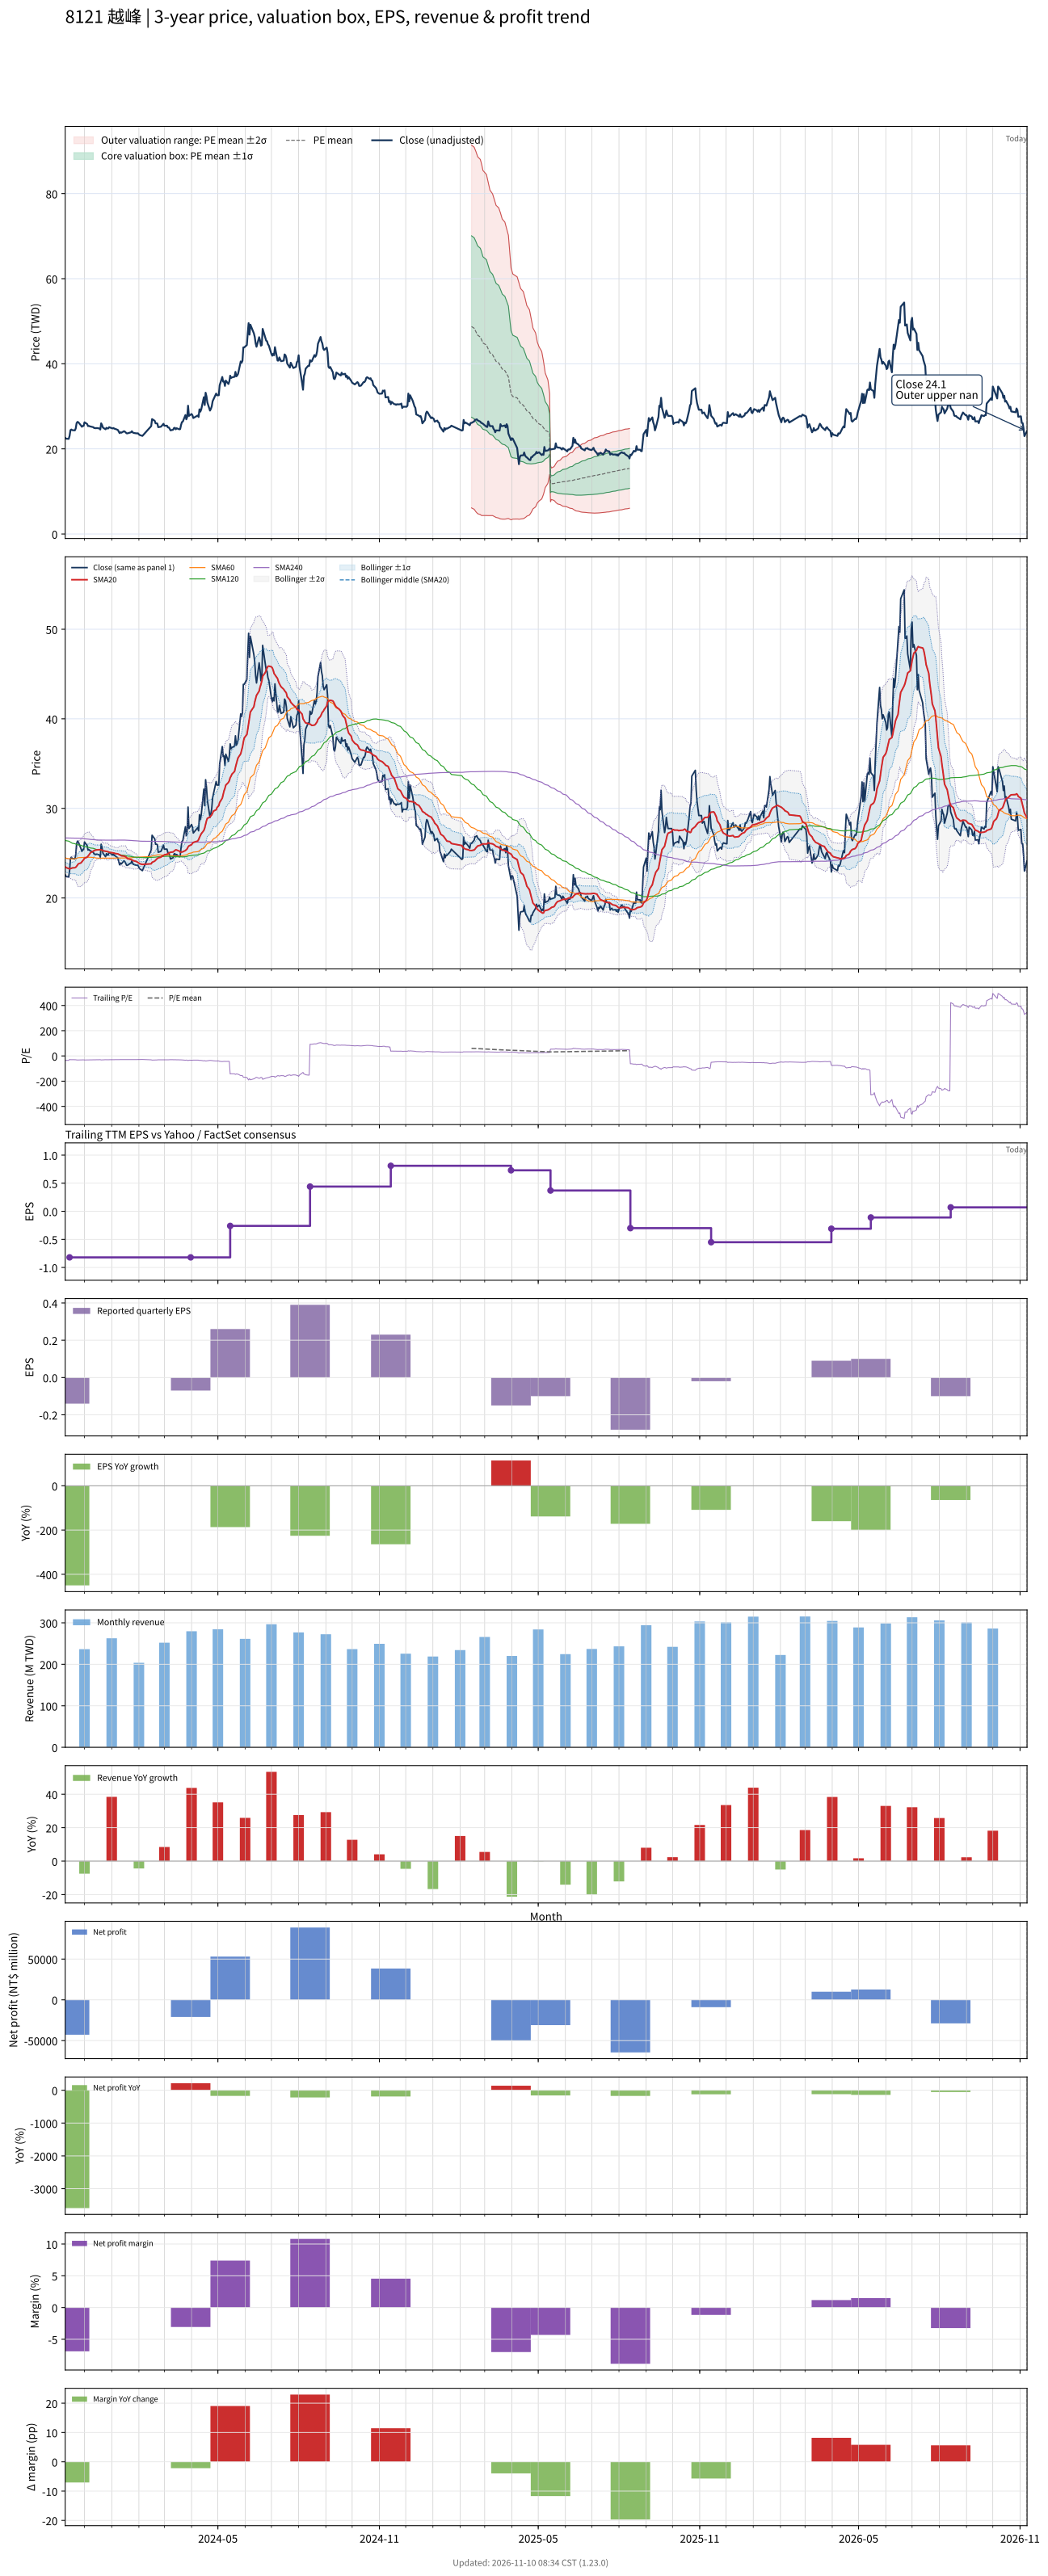

Values plotted in this chart, from the file beside it:
# chart-version: skill-stock-dynamic-val…
date, close, available_date, period_end, eps, ttm_eps, pe, pe_mean, pe_std, price_m2, price_m1, price_mean, price_p1, price_p2, forward_eps, forward_pe, forward_pe_mean, forward_pe_std, forward_price_m2, forward_price_m1, forward_price_mean, forward_price_p1, forward_price_p2, sma20
2023-11-09, 22.6, 2023-08-14, 2023-06-30, -0.31, -0.64, -35.31, , , , , , , , , , , , , , , , , 23.49
2023-11-10, 22.4, 2023-08-14, 2023-06-30, -0.31, -0.64, -35, , , , , , , , , , , , , , , , , 23.39
2023-11-13, 22.35, 2023-08-14, 2023-06-30, -0.31, -0.64, -34.92, , , , , , , , , , , , , , , , , 23.29
2023-11-14, 23.05, 2023-11-14, 2023-09-30, -0.14, -0.82, -28.11, , , , , , , , , , , , , , , , , 23.25
2023-11-15, 24.4, 2023-11-14, 2023-09-30, -0.14, -0.82, -29.76, , , , , , , , , , , , , , , , , 23.27
2023-11-16, 24.55, 2023-11-14, 2023-09-30, -0.14, -0.82, -29.94, , , , , , , , , , , , , , , , , 23.32
2023-11-17, 24.4, 2023-11-14, 2023-09-30, -0.14, -0.82, -29.76, , , , , , , , , , , , , , , , , 23.35
2023-11-20, 24.35, 2023-11-14, 2023-09-30, -0.14, -0.82, -29.7, , , , , , , , , , , , , , , , , 23.38
2023-11-21, 24.8, 2023-11-14, 2023-09-30, -0.14, -0.82, -30.24, , , , , , , , , , , , , , , , , 23.42
2023-11-22, 26.05, 2023-11-14, 2023-09-30, -0.14, -0.82, -31.77, , , , , , , , , , , , , , , , , 23.54
2023-11-23, 26.35, 2023-11-14, 2023-09-30, -0.14, -0.82, -32.13, , , , , , , , , , , , , , , , , 23.68
2023-11-24, 26.25, 2023-11-14, 2023-09-30, -0.14, -0.82, -32.01, , , , , , , , , , , , , , , , , 23.81
2023-11-27, 25.5, 2023-11-14, 2023-09-30, -0.14, -0.82, -31.1, , , , , , , , , , , , , , , , , 23.91
2023-11-28, 25.2, 2023-11-14, 2023-09-30, -0.14, -0.82, -30.73, , , , , , , , , , , , , , , , , 24.03
2023-11-29, 25.4, 2023-11-14, 2023-09-30, -0.14, -0.82, -30.98, , , , , , , , , , , , , , , , , 24.16
2023-11-30, 25.4, 2023-11-14, 2023-09-30, -0.14, -0.82, -30.98, , , , , , , , , , , , , , , , , 24.27
2023-12-01, 26.25, 2023-11-14, 2023-09-30, -0.14, -0.82, -32.01, , , , , , , , , , , , , , , , , 24.43
2023-12-04, 25.85, 2023-11-14, 2023-09-30, -0.14, -0.82, -31.52, , , , , , , , , , , , , , , , , 24.55
2023-12-05, 25.35, 2023-11-14, 2023-09-30, -0.14, -0.82, -30.91, , , , , , , , , , , , , , , , , 24.67
2023-12-06, 25.4, 2023-11-14, 2023-09-30, -0.14, -0.82, -30.98, , , , , , , , , , , , , , , , , 24.8
2023-12-07, 25.3, 2023-11-14, 2023-09-30, -0.14, -0.82, -30.85, , , , , , , , , , , , , , , , , 24.93
2023-12-08, 25.25, 2023-11-14, 2023-09-30, -0.14, -0.82, -30.79, , , , , , , , , , , , , , , , , 25.07
2023-12-11, 25.1, 2023-11-14, 2023-09-30, -0.14, -0.82, -30.61, , , , , , , , , , , , , , , , , 25.21
2023-12-12, 24.9, 2023-11-14, 2023-09-30, -0.14, -0.82, -30.37, , , , , , , , , , , , , , , , , 25.3
2023-12-13, 24.9, 2023-11-14, 2023-09-30, -0.14, -0.82, -30.37, , , , , , , , , , , , , , , , , 25.33
2023-12-14, 24.85, 2023-11-14, 2023-09-30, -0.14, -0.82, -30.3, , , , , , , , , , , , , , , , , 25.34
2023-12-15, 24.9, 2023-11-14, 2023-09-30, -0.14, -0.82, -30.37, , , , , , , , , , , , , , , , , 25.37
2023-12-18, 24.8, 2023-11-14, 2023-09-30, -0.14, -0.82, -30.24, , , , , , , , , , , , , , , , , 25.39
2023-12-19, 24.55, 2023-11-14, 2023-09-30, -0.14, -0.82, -29.94, , , , , , , , , , , , , , , , , 25.38
2023-12-20, 26, 2023-11-14, 2023-09-30, -0.14, -0.82, -31.71, , , , , , , , , , , , , , , , , 25.38
2023-12-21, 25.6, 2023-11-14, 2023-09-30, -0.14, -0.82, -31.22, , , , , , , , , , , , , , , , , 25.34
2023-12-22, 25, 2023-11-14, 2023-09-30, -0.14, -0.82, -30.49, , , , , , , , , , , , , , , , , 25.27
2023-12-25, 24.6, 2023-11-14, 2023-09-30, -0.14, -0.82, -30, , , , , , , , , , , , , , , , , 25.23
2023-12-26, 24.95, 2023-11-14, 2023-09-30, -0.14, -0.82, -30.43, , , , , , , , , , , , , , , , , 25.22
2023-12-27, 24.8, 2023-11-14, 2023-09-30, -0.14, -0.82, -30.24, , , , , , , , , , , , , , , , , 25.19
2023-12-28, 24.8, 2023-11-14, 2023-09-30, -0.14, -0.82, -30.24, , , , , , , , , , , , , , , , , 25.16
2023-12-29, 25.1, 2023-11-14, 2023-09-30, -0.14, -0.82, -30.61, , , , , , , , , , , , , , , , , 25.1
2024-01-02, 24.8, 2023-11-14, 2023-09-30, -0.14, -0.82, -30.24, , , , , , , , , , , , , , , , , 25.05
2024-01-03, 24.9, 2023-11-14, 2023-09-30, -0.14, -0.82, -30.37, , , , , , , , , , , , , , , , , 25.02
2024-01-04, 24.75, 2023-11-14, 2023-09-30, -0.14, -0.82, -30.18, , , , , , , , , , , , , , , , , 24.99
2024-01-05, 24.7, 2023-11-14, 2023-09-30, -0.14, -0.82, -30.12, , , , , , , , , , , , , , , , , 24.96
2024-01-08, 24.45, 2023-11-14, 2023-09-30, -0.14, -0.82, -29.82, , , , , , , , , , , , , , , , , 24.92
2024-01-09, 24.05, 2023-11-14, 2023-09-30, -0.14, -0.82, -29.33, , , , , , , , , , , , , , , , , 24.87
2024-01-10, 23.7, 2023-11-14, 2023-09-30, -0.14, -0.82, -28.9, , , , , , , , , , , , , , , , , 24.81
2024-01-11, 23.9, 2023-11-14, 2023-09-30, -0.14, -0.82, -29.15, , , , , , , , , , , , , , , , , 24.76
2024-01-12, 23.8, 2023-11-14, 2023-09-30, -0.14, -0.82, -29.02, , , , , , , , , , , , , , , , , 24.71
2024-01-15, 24.15, 2023-11-14, 2023-09-30, -0.14, -0.82, -29.45, , , , , , , , , , , , , , , , , 24.67
2024-01-16, 24.05, 2023-11-14, 2023-09-30, -0.14, -0.82, -29.33, , , , , , , , , , , , , , , , , 24.63
2024-01-17, 23.85, 2023-11-14, 2023-09-30, -0.14, -0.82, -29.09, , , , , , , , , , , , , , , , , 24.6
2024-01-18, 23.65, 2023-11-14, 2023-09-30, -0.14, -0.82, -28.84, , , , , , , , , , , , , , , , , 24.48
2024-01-19, 23.65, 2023-11-14, 2023-09-30, -0.14, -0.82, -28.84, , , , , , , , , , , , , , , , , 24.38
2024-01-22, 23.85, 2023-11-14, 2023-09-30, -0.14, -0.82, -29.09, , , , , , , , , , , , , , , , , 24.32
2024-01-23, 23.9, 2023-11-14, 2023-09-30, -0.14, -0.82, -29.15, , , , , , , , , , , , , , , , , 24.29
2024-01-24, 24.15, 2023-11-14, 2023-09-30, -0.14, -0.82, -29.45, , , , , , , , , , , , , , , , , 24.25
2024-01-25, 23.85, 2023-11-14, 2023-09-30, -0.14, -0.82, -29.09, , , , , , , , , , , , , , , , , 24.2
2024-01-26, 23.75, 2023-11-14, 2023-09-30, -0.14, -0.82, -28.96, , , , , , , , , , , , , , , , , 24.15
2024-01-29, 23.65, 2023-11-14, 2023-09-30, -0.14, -0.82, -28.84, , , , , , , , , , , , , , , , , 24.08
2024-01-30, 23.65, 2023-11-14, 2023-09-30, -0.14, -0.82, -28.84, , , , , , , , , , , , , , , , , 24.02
2024-01-31, 23.65, 2023-11-14, 2023-09-30, -0.14, -0.82, -28.84, , , , , , , , , , , , , , , , , 23.96
... 667 more rows
